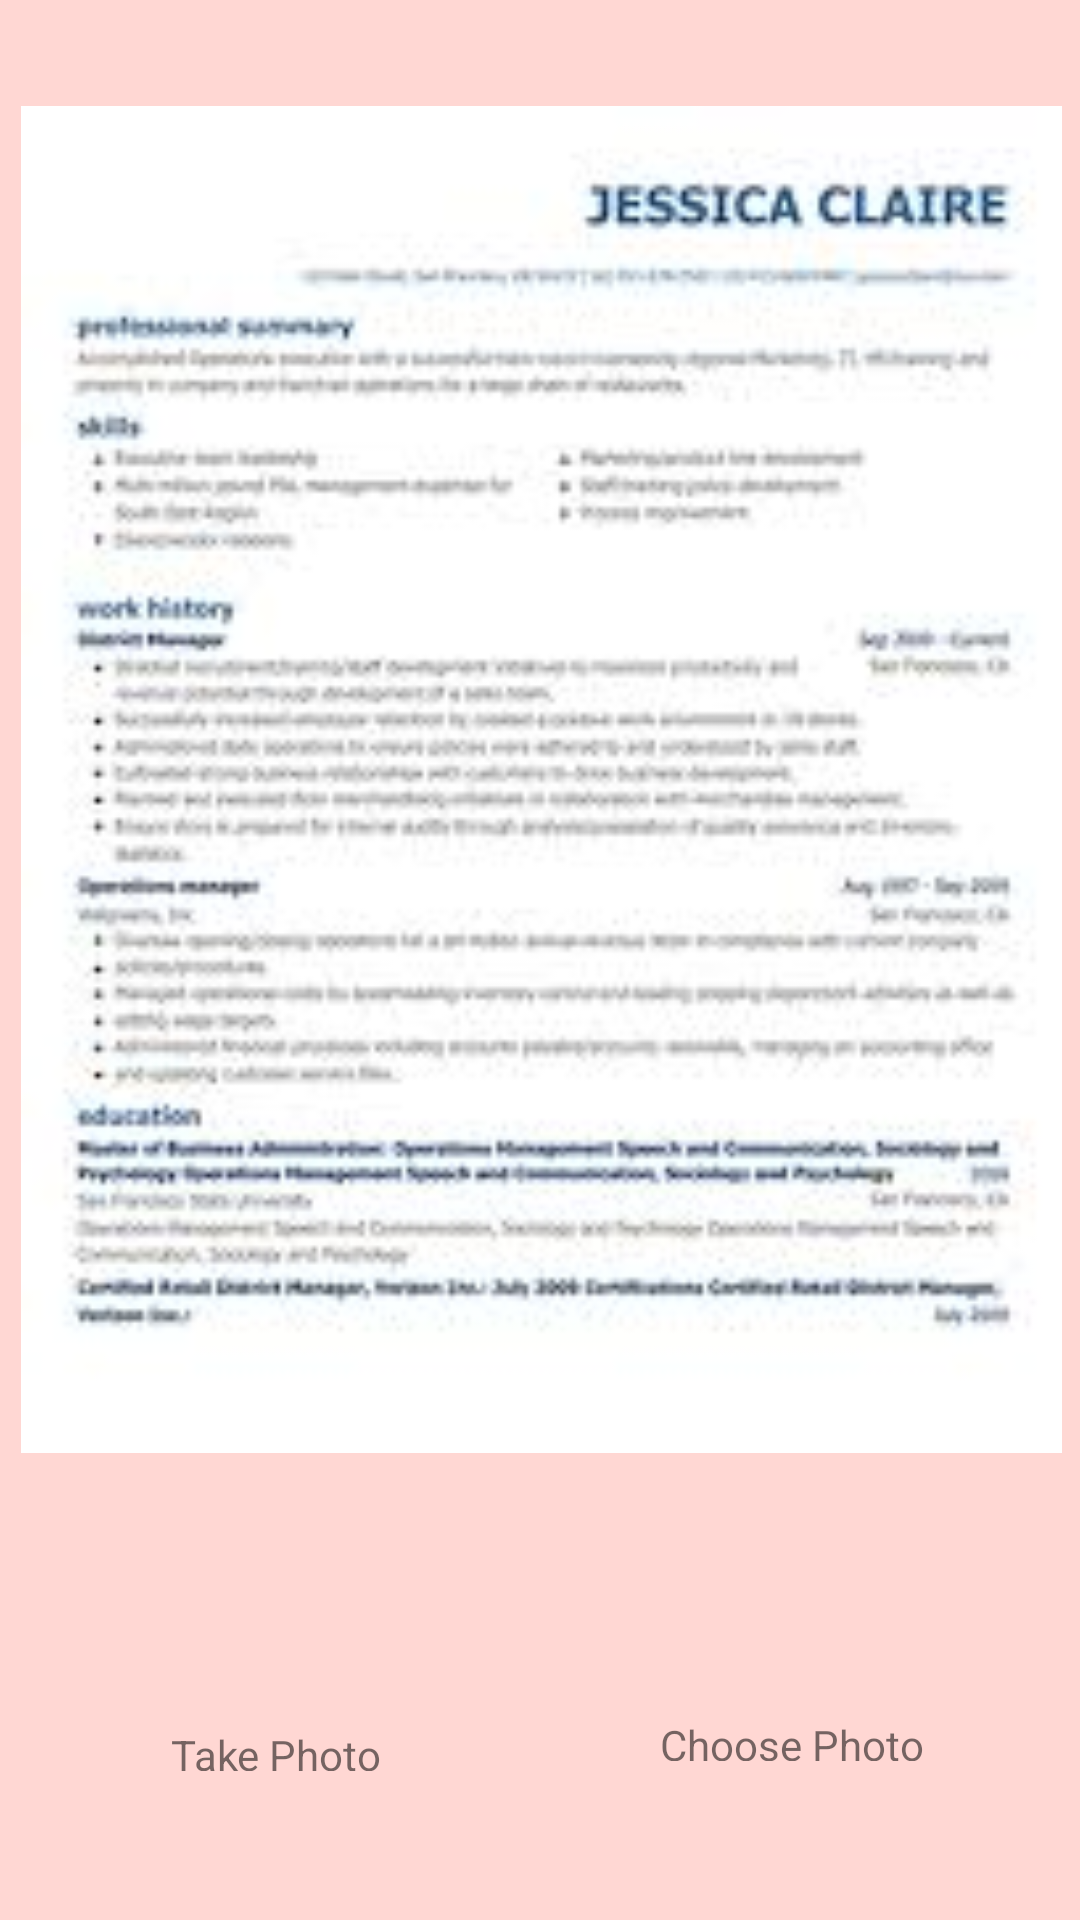

Layout XML and referenced resources for this Android screen:
<!-- AndroidManifest.xml: application theme AppTheme -->
<!-- res/layout/scanner_fragment.xml -->
<?xml version="1.0" encoding="utf-8"?>
<android.support.constraint.ConstraintLayout
    xmlns:android="http://schemas.android.com/apk/res/android"
    xmlns:app="http://schemas.android.com/apk/res-auto"
    android:layout_width="match_parent"
    android:layout_height="match_parent"
    xmlns:tools="http://schemas.android.com/tools"
    android:background="@color/lightPink"
    tools:context="com.example.snacktrack.fragments.ScannerFragment">

    <ImageView
        android:id="@+id/imageView6"
        android:layout_width="363dp"
        android:layout_height="449dp"
        android:layout_marginStart="8dp"
        android:layout_marginLeft="8dp"
        android:layout_marginTop="8dp"
        android:layout_marginEnd="8dp"
        android:layout_marginRight="8dp"
        android:layout_marginBottom="8dp"
        android:src="@drawable/download"
        app:layout_constraintBottom_toBottomOf="parent"
        app:layout_constraintEnd_toEndOf="parent"
        app:layout_constraintStart_toStartOf="parent"
        app:layout_constraintTop_toTopOf="parent"
        app:layout_constraintVertical_bias="0.157" />

    <ImageView
        android:id="@+id/imageView7"
        android:layout_width="68dp"
        android:layout_height="64dp"
        android:layout_marginStart="8dp"
        android:layout_marginLeft="8dp"
        android:layout_marginTop="19dp"
        android:layout_marginEnd="134dp"
        android:layout_marginRight="134dp"
        android:layout_marginBottom="8dp"
        android:src="@drawable/ic_menu_camera"
        app:layout_constraintBottom_toBottomOf="parent"
        app:layout_constraintEnd_toStartOf="@+id/imageView8"
        app:layout_constraintHorizontal_bias="1.0"
        app:layout_constraintStart_toStartOf="parent"
        app:layout_constraintTop_toBottomOf="@+id/imageView6"
        app:layout_constraintVertical_bias="0.0" />

    <ImageView
        android:id="@+id/imageView8"
        android:layout_width="75dp"
        android:layout_height="61dp"
        android:layout_marginTop="16dp"
        android:layout_marginEnd="64dp"
        android:layout_marginRight="64dp"
        android:layout_marginBottom="8dp"
        android:src="@drawable/ic_menu_gallery"
        app:layout_constraintBottom_toBottomOf="parent"
        app:layout_constraintEnd_toEndOf="parent"
        app:layout_constraintTop_toBottomOf="@+id/imageView6"
        app:layout_constraintVertical_bias="0.04" />

    <TextView
        android:id="@+id/takeView"
        android:layout_width="wrap_content"
        android:layout_height="15dp"
        android:layout_marginStart="40dp"
        android:layout_marginLeft="40dp"
        android:layout_marginTop="8dp"
        android:layout_marginEnd="8dp"
        android:layout_marginRight="8dp"
        android:layout_marginBottom="8dp"
        android:text="Take Photo"
        app:layout_constraintBottom_toBottomOf="parent"
        app:layout_constraintEnd_toStartOf="@+id/chooseView"
        app:layout_constraintHorizontal_bias="0.168"
        app:layout_constraintStart_toStartOf="parent"
        app:layout_constraintTop_toBottomOf="@+id/imageView7"
        app:layout_constraintVertical_bias="0.0" />

    <TextView
        android:id="@+id/chooseView"
        android:layout_width="wrap_content"
        android:layout_height="15dp"
        android:layout_marginTop="8dp"
        android:layout_marginEnd="52dp"
        android:layout_marginRight="52dp"
        android:layout_marginBottom="8dp"
        android:text="Choose Photo"
        app:layout_constraintBottom_toBottomOf="parent"
        app:layout_constraintEnd_toEndOf="parent"
        app:layout_constraintTop_toBottomOf="@+id/imageView8"
        app:layout_constraintVertical_bias="0.0" />
</android.support.constraint.ConstraintLayout>
<!-- resources referenced by this layout -->
<resources>
  <color name="lightPink">#FFD7D3</color>
  <!-- drawable download: jpg bitmap (drawable, 8416 bytes) -->
  <style name="AppTheme" parent="Theme.AppCompat.Light.DarkActionBar">
          
          <item name="colorPrimary">@color/mediumPink</item>
          <item name="colorPrimaryDark">@color/salmon</item>
          <item name="colorAccent">@color/colorAccent</item>
      </style>
  <color name="mediumPink">#FFA6A5</color>
  <color name="salmon">#F27768</color>
  <color name="colorAccent">#D81B60</color>
</resources>
